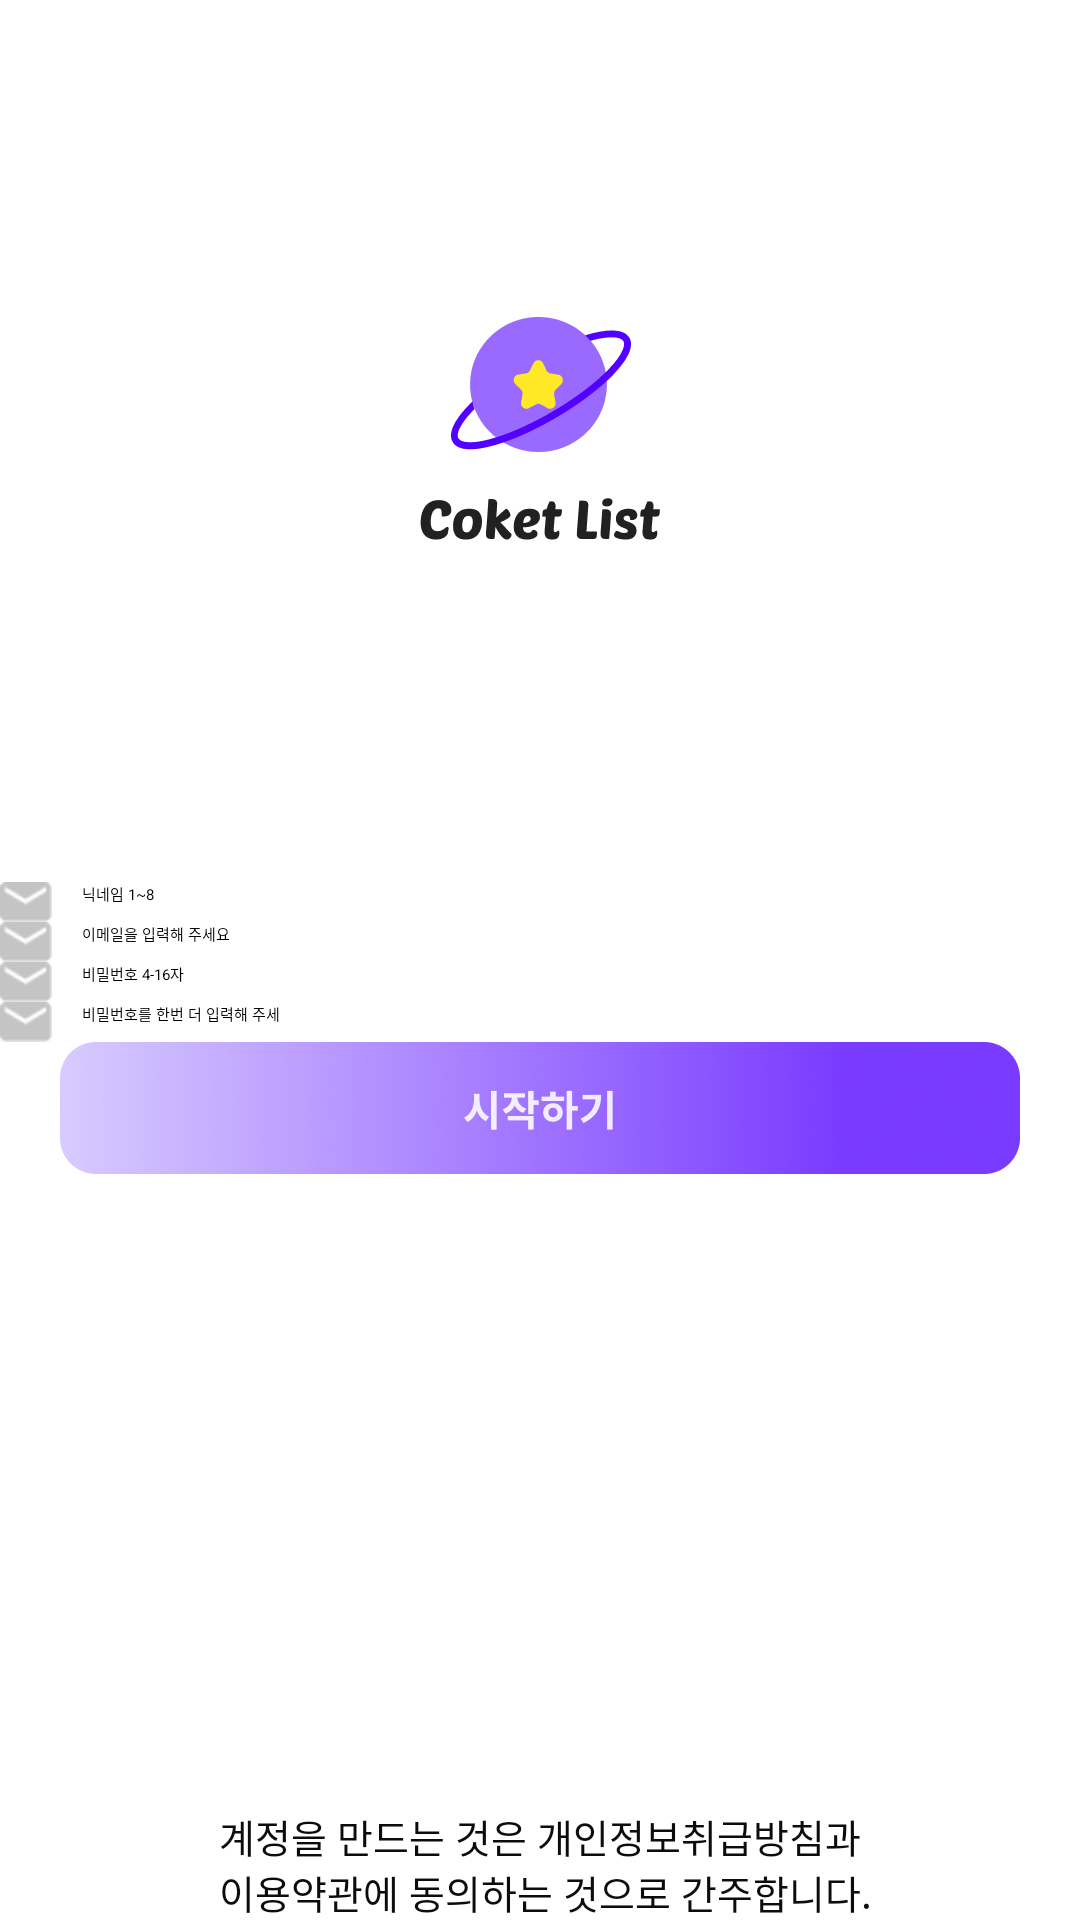

Layout XML and referenced resources for this Android screen:
<!-- AndroidManifest.xml: application theme Theme.CoketList -->
<!-- res/layout/activity_log_in.xml -->
<?xml version="1.0" encoding="utf-8"?>
<layout xmlns:android="http://schemas.android.com/apk/res/android"
    xmlns:app="http://schemas.android.com/apk/res-auto"
    xmlns:tools="http://schemas.android.com/tools">

    <LinearLayout
        android:layout_width="match_parent"
        android:layout_height="match_parent"
        android:orientation="vertical">

        <ImageView
            android:layout_width="wrap_content"
            android:layout_height="wrap_content"
            android:layout_weight="1"
            android:layout_gravity="center"
            android:src="@drawable/group_15" />

        <EditText
            android:id="@+id/et_nick_name_sign_up"
            android:layout_width="match_parent"
            android:layout_height="wrap_content"
            android:drawableLeft="@drawable/email"
            android:drawablePadding="10dp"
            android:hint="@string/sign_up_nick_name" />

        <EditText
            android:id="@+id/et_nick_name_enter_email"
            android:layout_width="match_parent"
            android:layout_height="wrap_content"
            android:drawableLeft="@drawable/email"
            android:drawablePadding="10dp"
            android:hint="@string/sign_up_enter_email" />

        <EditText
            android:id="@+id/et_nick_name_enter_pw"
            android:layout_width="match_parent"
            android:layout_height="wrap_content"
            android:drawableLeft="@drawable/email"
            android:drawablePadding="10dp"
            android:hint="@string/sign_up_enter_pw" />

        <EditText
            android:id="@+id/et_nick_name_re_enter_pw"
            android:layout_width="match_parent"
            android:layout_height="wrap_content"
            android:drawableLeft="@drawable/email"
            android:drawablePadding="10dp"
            android:hint="@string/sign_up_re_enter_pw" />

        <ImageButton
            android:id="@+id/img_btn_log_in"
            android:layout_width="@dimen/btn_log_in_weight"
            android:layout_height="@dimen/btn_log_in_height"
            android:layout_gravity="center"
            android:background="@drawable/group_8" />
        <TextView
            android:layout_width="match_parent"
            android:layout_height="wrap_content"
            android:gravity="center_horizontal|bottom"
            android:id="@+id/tv_log_in"
            android:layout_weight="1"
            android:textColor="@color/grey"
            android:textSize="@dimen/tv_log_in"
            android:text="@string/sign_up_tv_personal_information"/>
        
        


    </LinearLayout>
</layout>
<!-- resources referenced by this layout -->
<resources>
  <color name="grey">#0C0C0C</color>
  <dimen name="btn_log_in_height">44dp</dimen>
  <dimen name="btn_log_in_weight">320dp</dimen>
  <dimen name="tv_log_in">13sp</dimen>
  <!-- drawable email: png bitmap (drawable-hdpi, 462 bytes) -->
  <!-- drawable group_15: png bitmap (drawable-hdpi, 4608 bytes) -->
  <!-- drawable group_8: png bitmap (drawable-hdpi, 25192 bytes) -->
  <string name="sign_up_enter_email">이메일을 입력해 주세요</string>
  <string name="sign_up_enter_pw">비밀번호 4-16자</string>
  <string name="sign_up_nick_name">닉네임 1~8</string>
  <string name="sign_up_re_enter_pw">비밀번호를 한번 더 입력해 주세</string>
  <string name="sign_up_tv_personal_information">
          계정을 만드는 것은 개인정보취급방침과\n
          이용약관에 동의하는 것으로 간주합니다.</string>
  <style name="Theme.CoketList" parent="Theme.MaterialComponents.DayNight.DarkActionBar">
          
          <item name="colorPrimary">@color/purple_200</item>
          <item name="colorPrimaryVariant">@color/purple_700</item>
          <item name="colorOnPrimary">@color/black</item>
          
          <item name="colorSecondary">@color/teal_200</item>
          <item name="colorSecondaryVariant">@color/teal_200</item>
          <item name="colorOnSecondary">@color/black</item>
          
          <item name="android:statusBarColor" tools:targetApi="l">?attr/colorPrimaryVariant</item>
          
      </style>
  <color name="purple_200">#FFBB86FC</color>
  <color name="purple_700">#FF3700B3</color>
  <color name="black">#FF000000</color>
  <color name="teal_200">#FF03DAC5</color>
</resources>
